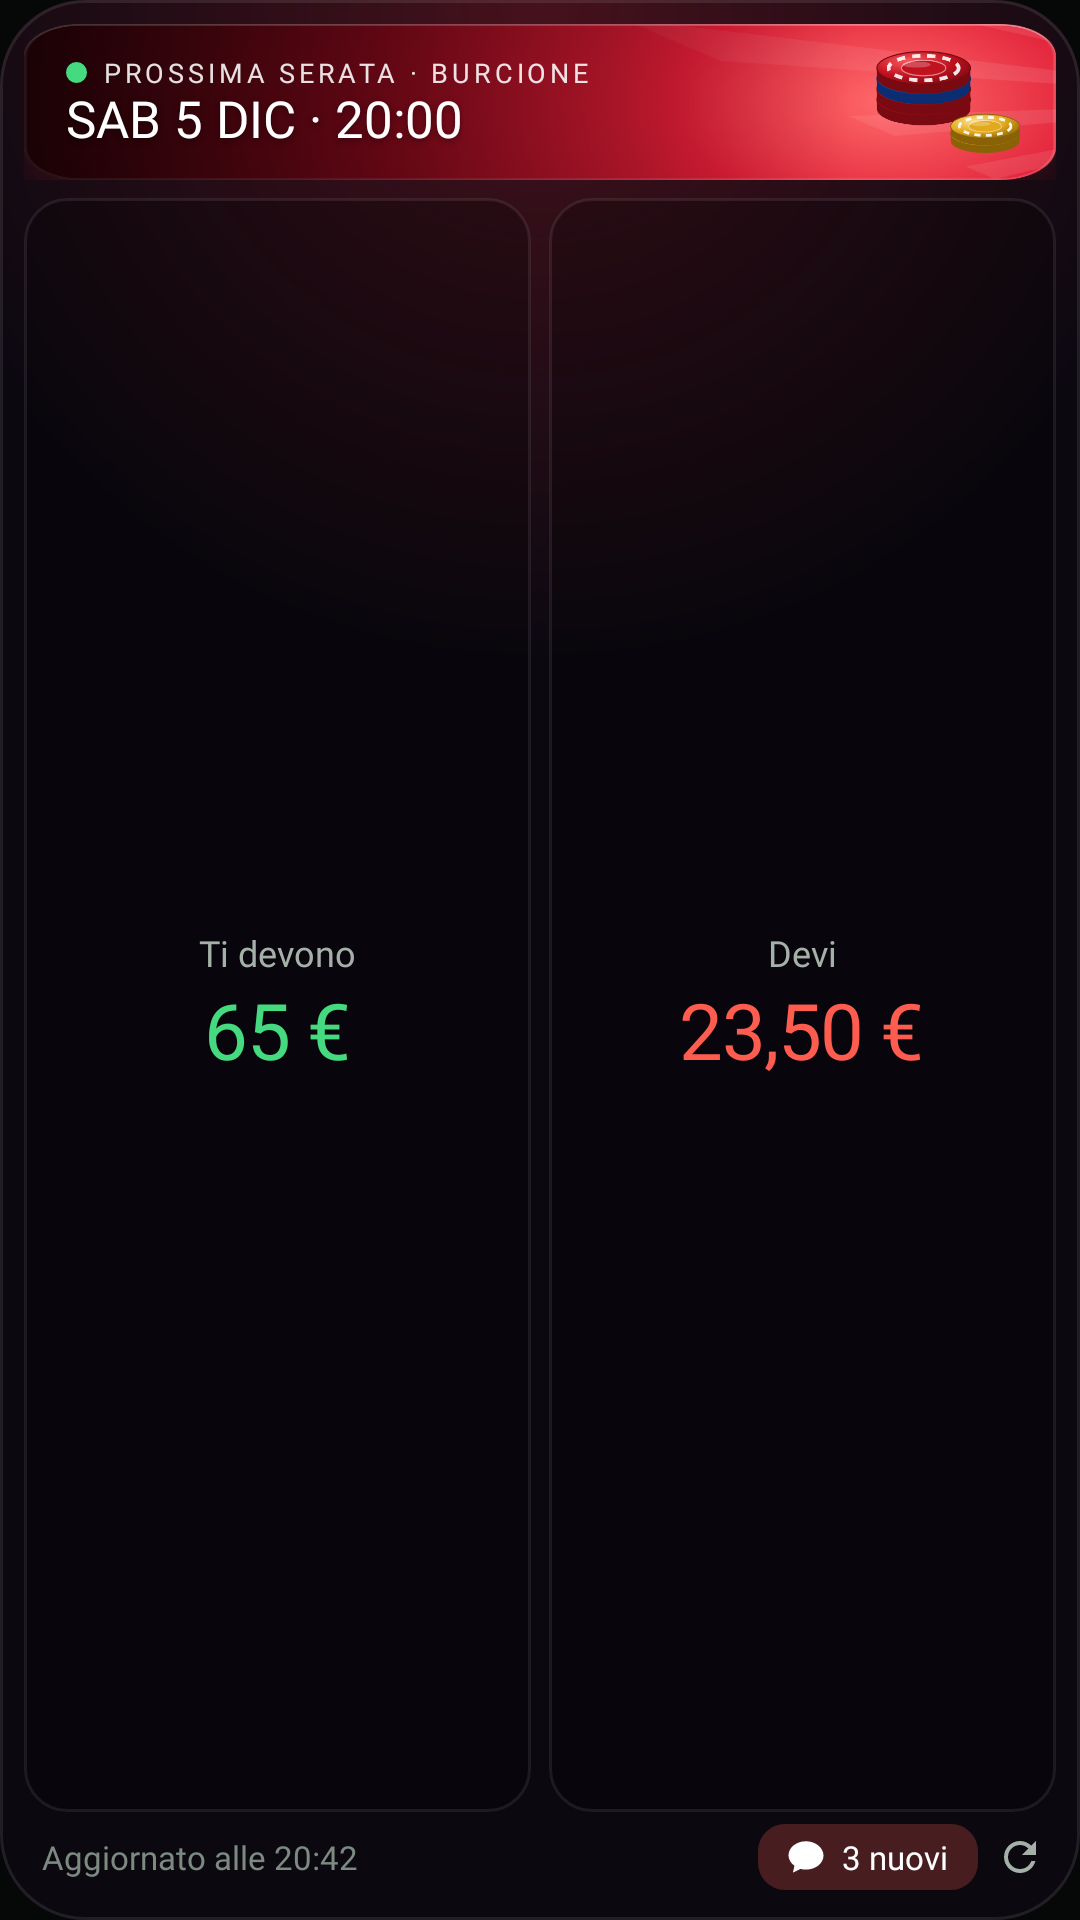

Here is an Android app screen rendered from its layout file. Give the layout XML and the strings, colors and styles it references.
<!-- AndroidManifest.xml: application theme Theme.HomePoker -->
<!-- res/layout/widget_large.xml -->
<?xml version="1.0" encoding="utf-8"?>
<LinearLayout xmlns:android="http://schemas.android.com/apk/res/android"
    android:id="@+id/root"
    android:layout_width="match_parent"
    android:layout_height="match_parent"
    android:background="@drawable/w2_root"
    android:orientation="vertical"
    android:padding="8dp">

    
    <FrameLayout
        android:id="@+id/main"
        android:layout_width="match_parent"
        android:layout_height="52dp">
        <ImageView
            android:layout_width="match_parent"
            android:layout_height="match_parent"
            android:scaleType="fitXY"
            android:src="@drawable/w2_hero" />
        <ImageView
            android:layout_width="wrap_content"
            android:layout_height="34dp"
            android:layout_gravity="end|center_vertical"
            android:layout_marginEnd="12dp"
            android:adjustViewBounds="true"
            android:src="@drawable/w2_chips" />
        <LinearLayout
            android:layout_width="match_parent"
            android:layout_height="match_parent"
            android:gravity="center_vertical"
            android:orientation="vertical"
            android:paddingStart="14dp"
            android:paddingEnd="70dp">
            <LinearLayout
                android:layout_width="wrap_content"
                android:layout_height="wrap_content"
                android:gravity="center_vertical"
                android:orientation="horizontal">
                <ImageView
                    android:id="@+id/dot"
                    android:layout_width="7dp"
                    android:layout_height="7dp"
                    android:layout_marginEnd="5dp"
                    android:src="@drawable/w2_dot" />
                <TextView
                    android:id="@+id/label"
                    android:layout_width="wrap_content"
                    android:layout_height="wrap_content"
                    android:ellipsize="end"
                    android:maxLines="1"
                    android:text="PROSSIMA SERATA · BURCIONE"
                    android:textColor="#E0FFFFFF"
                    android:textSize="9sp"
                    android:letterSpacing="0.14"
                    android:fontFamily="@font/is_bold" />
            </LinearLayout>
            <TextView
                android:id="@+id/big"
                android:layout_width="wrap_content"
                android:layout_height="wrap_content"
                android:ellipsize="end"
                android:maxLines="1"
                android:text="SAB 5 DIC · 20:00"
                android:textColor="#FFFFFF"
                android:textSize="17sp"
                android:fontFamily="@font/is_bold_italic"
                android:includeFontPadding="false"
                android:shadowColor="#66000000"
                android:shadowDy="2"
                android:shadowRadius="5" />
        </LinearLayout>
    </FrameLayout>

    
    <LinearLayout
        android:id="@+id/money"
        android:layout_width="match_parent"
        android:layout_height="0dp"
        android:layout_weight="1"
        android:layout_marginTop="6dp"
        android:orientation="horizontal">
        <LinearLayout
            android:id="@+id/owedBox"
            android:layout_width="0dp"
            android:layout_height="match_parent"
            android:layout_weight="1"
            android:layout_marginEnd="3dp"
            android:background="@drawable/w2_tile"
            android:gravity="center"
            android:orientation="vertical">
            <TextView android:layout_width="wrap_content" android:layout_height="wrap_content"
                android:text="Ti devono" android:textColor="#A4B0A8" android:textSize="12sp" android:fontFamily="@font/is_semibold" />
            <TextView android:id="@+id/owed" android:layout_width="wrap_content" android:layout_height="wrap_content"
                android:maxLines="1" android:text="65 €" android:textColor="#46DA80" android:textSize="26sp"
                android:letterSpacing="-0.02" android:fontFamily="@font/bricolage_heavy" />
        </LinearLayout>
        <LinearLayout
            android:id="@+id/oweBox"
            android:layout_width="0dp"
            android:layout_height="match_parent"
            android:layout_weight="1"
            android:layout_marginStart="3dp"
            android:background="@drawable/w2_tile"
            android:gravity="center"
            android:orientation="vertical">
            <TextView android:layout_width="wrap_content" android:layout_height="wrap_content"
                android:text="Devi" android:textColor="#A4B0A8" android:textSize="12sp" android:fontFamily="@font/is_semibold" />
            <TextView android:id="@+id/owe" android:layout_width="wrap_content" android:layout_height="wrap_content"
                android:maxLines="1" android:text="23,50 €" android:textColor="#FF5C50" android:textSize="26sp"
                android:letterSpacing="-0.02" android:fontFamily="@font/bricolage_heavy" />
        </LinearLayout>
    </LinearLayout>

    <LinearLayout
        android:id="@+id/refresh"
        android:layout_width="match_parent"
        android:layout_height="26dp"
        android:layout_marginTop="2dp"
        android:gravity="center_vertical"
        android:orientation="horizontal"
        android:paddingStart="6dp">
        <TextView
            android:id="@+id/updated"
            android:layout_width="0dp"
            android:layout_height="wrap_content"
            android:layout_weight="1"
            android:ellipsize="end"
            android:maxLines="1"
            android:text="Aggiornato alle 20:42"
            android:textColor="#7C8A82"
            android:textSize="11sp"
            android:fontFamily="@font/is_semibold" />
        <TextView
            android:id="@+id/chat"
            android:layout_width="wrap_content"
            android:layout_height="22dp"
            android:layout_marginStart="6dp"
            android:background="@drawable/w2_due"
            android:drawableStart="@drawable/w2_chat"
            android:drawablePadding="5dp"
            android:gravity="center_vertical"
            android:paddingStart="9dp"
            android:paddingEnd="10dp"
            android:text="3 nuovi"
            android:textColor="#FFFFFF"
            android:textSize="11sp"
            android:fontFamily="@font/is_bold" />
        <ImageView
            android:layout_width="16dp"
            android:layout_height="16dp"
            android:layout_marginStart="6dp"
            android:layout_marginEnd="4dp"
            android:src="@drawable/w2_refresh" />
    </LinearLayout>
</LinearLayout>
<!-- resources referenced by this layout -->
<resources>
  <!-- drawable w2_chat (drawable) -->
  <vector xmlns:android="http://schemas.android.com/apk/res/android" android:width="14dp" android:height="14dp" android:viewportWidth="24" android:viewportHeight="24">
      <path android:fillColor="#FFFFFF" android:pathData="M12,3C6.5,3 2,6.6 2,11c0,2.4 1.3,4.5 3.4,6L4.5,21l4.3,-2.2c1,0.3 2.1,0.4 3.2,0.4 5.5,0 10,-3.6 10,-8S17.5,3 12,3z" />
  </vector>
  <!-- drawable w2_chips: png bitmap (drawable-xxhdpi, 28947 bytes) -->
  <!-- drawable w2_dot (drawable) -->
  <shape xmlns:android="http://schemas.android.com/apk/res/android" android:shape="oval"><solid android:color="#46DA80" /><size android:width="7dp" android:height="7dp" /></shape>
  <!-- drawable w2_due (drawable) -->
  <?xml version="1.0" encoding="utf-8"?>
  <shape xmlns:android="http://schemas.android.com/apk/res/android" android:shape="rectangle">
      <solid android:color="#40FF5C50" /><corners android:radius="9dp" />
  </shape>
  <!-- drawable w2_hero: png bitmap (drawable-xxhdpi, 165404 bytes) -->
  <!-- drawable w2_refresh (drawable) -->
  <vector xmlns:android="http://schemas.android.com/apk/res/android" android:width="16dp" android:height="16dp" android:viewportWidth="24" android:viewportHeight="24">
      <path android:fillColor="#A4B0A8" android:pathData="M17.65,6.35C16.2,4.9 14.21,4 12,4c-4.42,0 -7.99,3.58 -7.99,8s3.57,8 7.99,8c3.73,0 6.84,-2.55 7.73,-6h-2.08c-0.82,2.33 -3.04,4 -5.65,4 -3.31,0 -6,-2.69 -6,-6s2.69,-6 6,-6c1.66,0 3.14,0.69 4.22,1.78L13,11h7V4l-2.35,2.35z"/>
  </vector>
  <!-- drawable w2_root (drawable) -->
  <?xml version="1.0" encoding="utf-8"?>
  <layer-list xmlns:android="http://schemas.android.com/apk/res/android">
      <item><shape android:shape="rectangle"><solid android:color="#0B0810" /><corners android:radius="28dp" /></shape></item>
      <item><shape android:shape="rectangle">
          <gradient android:type="radial" android:gradientRadius="220dp" android:centerX="0.5" android:centerY="0" android:startColor="#47DC283C" android:endColor="#000B0810" />
          <corners android:radius="28dp" /></shape></item>
      <item><shape android:shape="rectangle"><solid android:color="#00000000" /><corners android:radius="28dp" /><stroke android:width="1dp" android:color="#17FFFFFF" /></shape></item>
  </layer-list>
  <!-- drawable w2_tile (drawable) -->
  <?xml version="1.0" encoding="utf-8"?>
  <shape xmlns:android="http://schemas.android.com/apk/res/android" android:shape="rectangle">
      <solid android:color="#40000000" /><corners android:radius="14dp" /><stroke android:width="1dp" android:color="#14FFFFFF" />
  </shape>
  <style name="Theme.HomePoker" parent="android:Theme.Material.NoActionBar">
          <item name="android:windowBackground">@color/felt_dark</item>
          <item name="android:statusBarColor">@color/felt_dark</item>
          <item name="android:navigationBarColor">@color/felt_dark</item>
      </style>
  <color name="felt_dark">#050807</color>
</resources>
